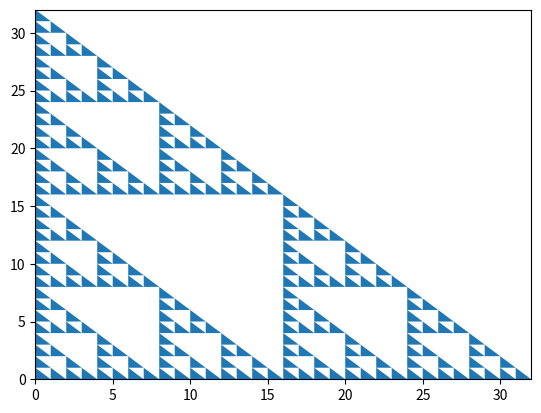

Source code (Python):
import numpy as np
import matplotlib.pyplot as plt
from matplotlib.collections import PolyCollection


def sierpinski(n):
    def quotientAndRemainderZero(elem, n):
        quotient = elem // n
        remainder = elem % n
        return quotient & remainder == 0

    quotientAndRemainderZero = np.frompyfunc(quotientAndRemainderZero, 2, 1)

    nums = np.arange(n**2)
    nums = nums[np.where(quotientAndRemainderZero(nums, n))]
    return (nums % n, nums // n)


# 在每個 x, y 建立一個三角形
def tri(x, y):
    return [[x, y], [x + 1, y], [x, y + 1]]


tri = np.frompyfunc(tri, 2, 1)

n = 32
x, y = sierpinski(n)

ax = plt.gca()
print(tri(x, y))
ax.add_collection(PolyCollection(tri(x, y)))
ax.set_xlim([0, n])
ax.set_ylim([0, n])
plt.show()
